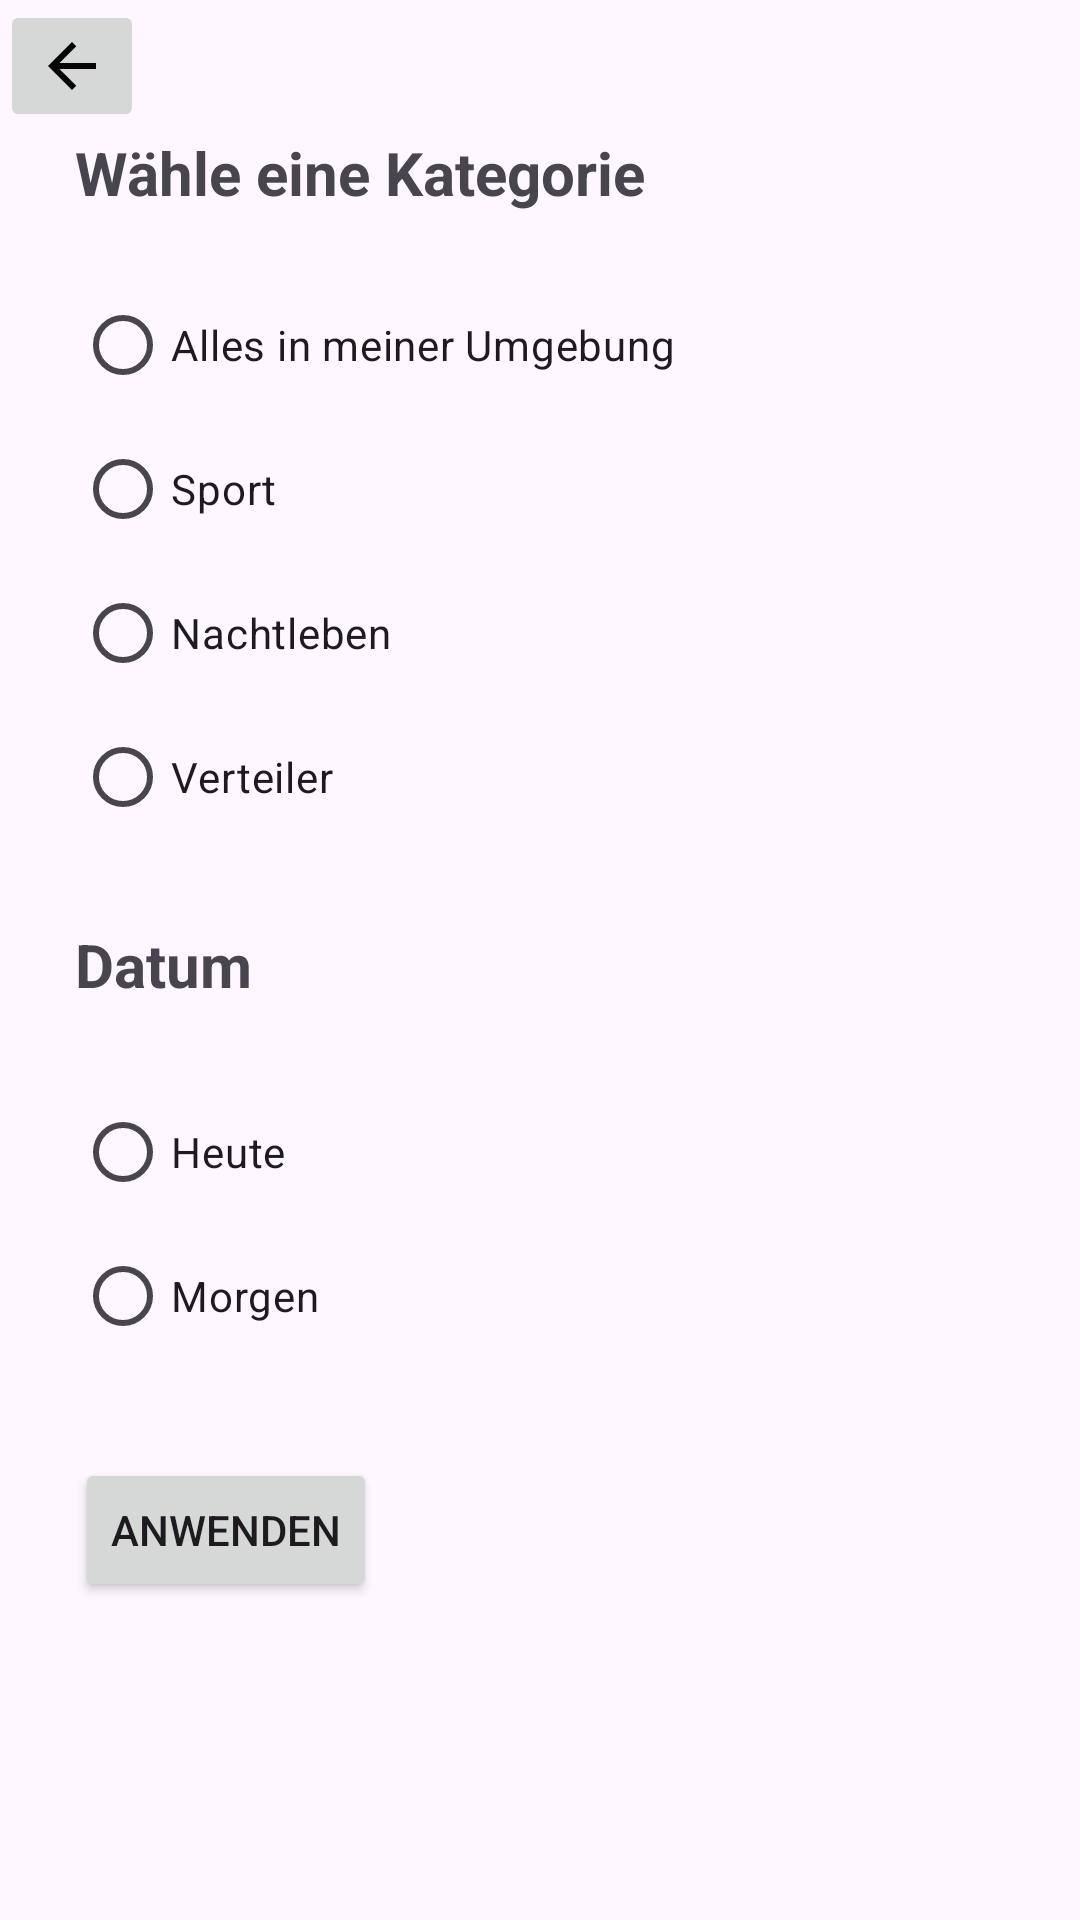

Produce the Android XML layout that renders to this screen, including the resource entries it uses.
<!-- AndroidManifest.xml: application theme Theme.Mapped -->
<!-- res/layout/activity_filter_map_activity.xml -->
<?xml version="1.0" encoding="utf-8"?>
<androidx.constraintlayout.widget.ConstraintLayout xmlns:android="http://schemas.android.com/apk/res/android"
    xmlns:app="http://schemas.android.com/apk/res-auto"
    xmlns:tools="http://schemas.android.com/tools"
    android:layout_width="wrap_content"
    android:layout_height="wrap_content">
    <ImageButton
        android:id="@+id/btn_backFilter"
        android:layout_width="wrap_content"
        android:layout_height="wrap_content"
        app:srcCompat="@drawable/back_icon"
        app:layout_constraintStart_toStartOf="parent"
        app:layout_constraintTop_toTopOf="parent"/>

    <TextView
        android:id="@+id/textView5"
        android:layout_width="wrap_content"
        android:layout_height="wrap_content"
        android:layout_marginStart="25dp"
        android:text="Wähle eine Kategorie"
        android:textSize="20sp"
        android:textStyle="bold"
        app:layout_constraintStart_toStartOf="@+id/btn_backFilter"
        app:layout_constraintTop_toBottomOf="@+id/btn_backFilter" />

    <RadioGroup
        android:id="@+id/rg_Kategorie"
        android:layout_width="wrap_content"
        android:layout_height="wrap_content"
        android:layout_marginTop="20dp"
        app:layout_constraintStart_toStartOf="@+id/textView5"
        app:layout_constraintTop_toBottomOf="@+id/textView5">

        <RadioButton
            android:id="@+id/rb_Alles"
            android:layout_width="match_parent"
            android:layout_height="wrap_content"
            android:text="Alles in meiner Umgebung" />

        <RadioButton
            android:id="@+id/rb_Sport"
            android:layout_width="match_parent"
            android:layout_height="wrap_content"
            android:text="Sport" />

        <RadioButton
            android:id="@+id/rb_Nachtleben"
            android:layout_width="match_parent"
            android:layout_height="wrap_content"
            android:text="Nachtleben" />

        <RadioButton
            android:id="@+id/rb_Verteiler"
            android:layout_width="match_parent"
            android:layout_height="wrap_content"
            android:text="Verteiler" />
    </RadioGroup>

    <TextView
        android:id="@+id/textView6"
        android:layout_width="wrap_content"
        android:layout_height="wrap_content"
        android:layout_marginTop="25dp"
        android:text="Datum"
        android:textSize="20sp"
        android:textStyle="bold"
        app:layout_constraintStart_toStartOf="@+id/rg_Kategorie"
        app:layout_constraintTop_toBottomOf="@+id/rg_Kategorie" />

    <RadioGroup
        android:id="@+id/rg_Datum"
        android:layout_width="wrap_content"
        android:layout_height="wrap_content"
        android:layout_marginTop="25dp"
        app:layout_constraintStart_toStartOf="@+id/textView6"
        app:layout_constraintTop_toBottomOf="@+id/textView6">

        <RadioButton
            android:id="@+id/rb_Heute"
            android:layout_width="match_parent"
            android:layout_height="wrap_content"
            android:text="Heute" />

        <RadioButton
            android:id="@+id/rb_Morgen"
            android:layout_width="match_parent"
            android:layout_height="wrap_content"
            android:text="Morgen" />
    </RadioGroup>

    <Button
        android:id="@+id/btn_FilterOk"
        android:layout_width="wrap_content"
        android:layout_height="wrap_content"
        android:layout_marginTop="30dp"
        android:text="Anwenden"
        app:layout_constraintStart_toStartOf="@+id/rg_Datum"
        app:layout_constraintTop_toBottomOf="@+id/rg_Datum" />

</androidx.constraintlayout.widget.ConstraintLayout>
<!-- resources referenced by this layout -->
<resources>
  <!-- drawable back_icon (drawable) -->
  <vector
      android:height="24dp"
      android:viewportHeight="24"
      android:viewportWidth="24"
      android:width="24dp"
      xmlns:android="http://schemas.android.com/apk/res/android">
      <path
          android:fillColor="#FA000000"
          android:pathData="M20,11H7.83l5.59,-5.59L12,4l-8,8 8,8 1.41,-1.41L7.83,13H20v-2z"/>
  </vector>
  <style name="Theme.Mapped" parent="Theme.MaterialComponents.DayNight.DarkActionBar">
          
          <item name="colorPrimary">@color/purple_500</item>
          <item name="colorPrimaryVariant">@color/purple_700</item>
          <item name="colorOnPrimary">@color/white</item>
          
          <item name="colorSecondary">@color/teal_200</item>
          <item name="colorSecondaryVariant">@color/teal_700</item>
          <item name="colorOnSecondary">@color/black</item>
          
          <item name="android:statusBarColor">?attr/colorPrimaryVariant</item>
          
      </style>
  <color name="purple_500">#FF6200EE</color>
  <color name="purple_700">#FF3700B3</color>
  <color name="white">#FFFFFFFF</color>
  <color name="teal_200">#FF03DAC5</color>
  <color name="teal_700">#FF018786</color>
  <color name="black">#FF000000</color>
</resources>
